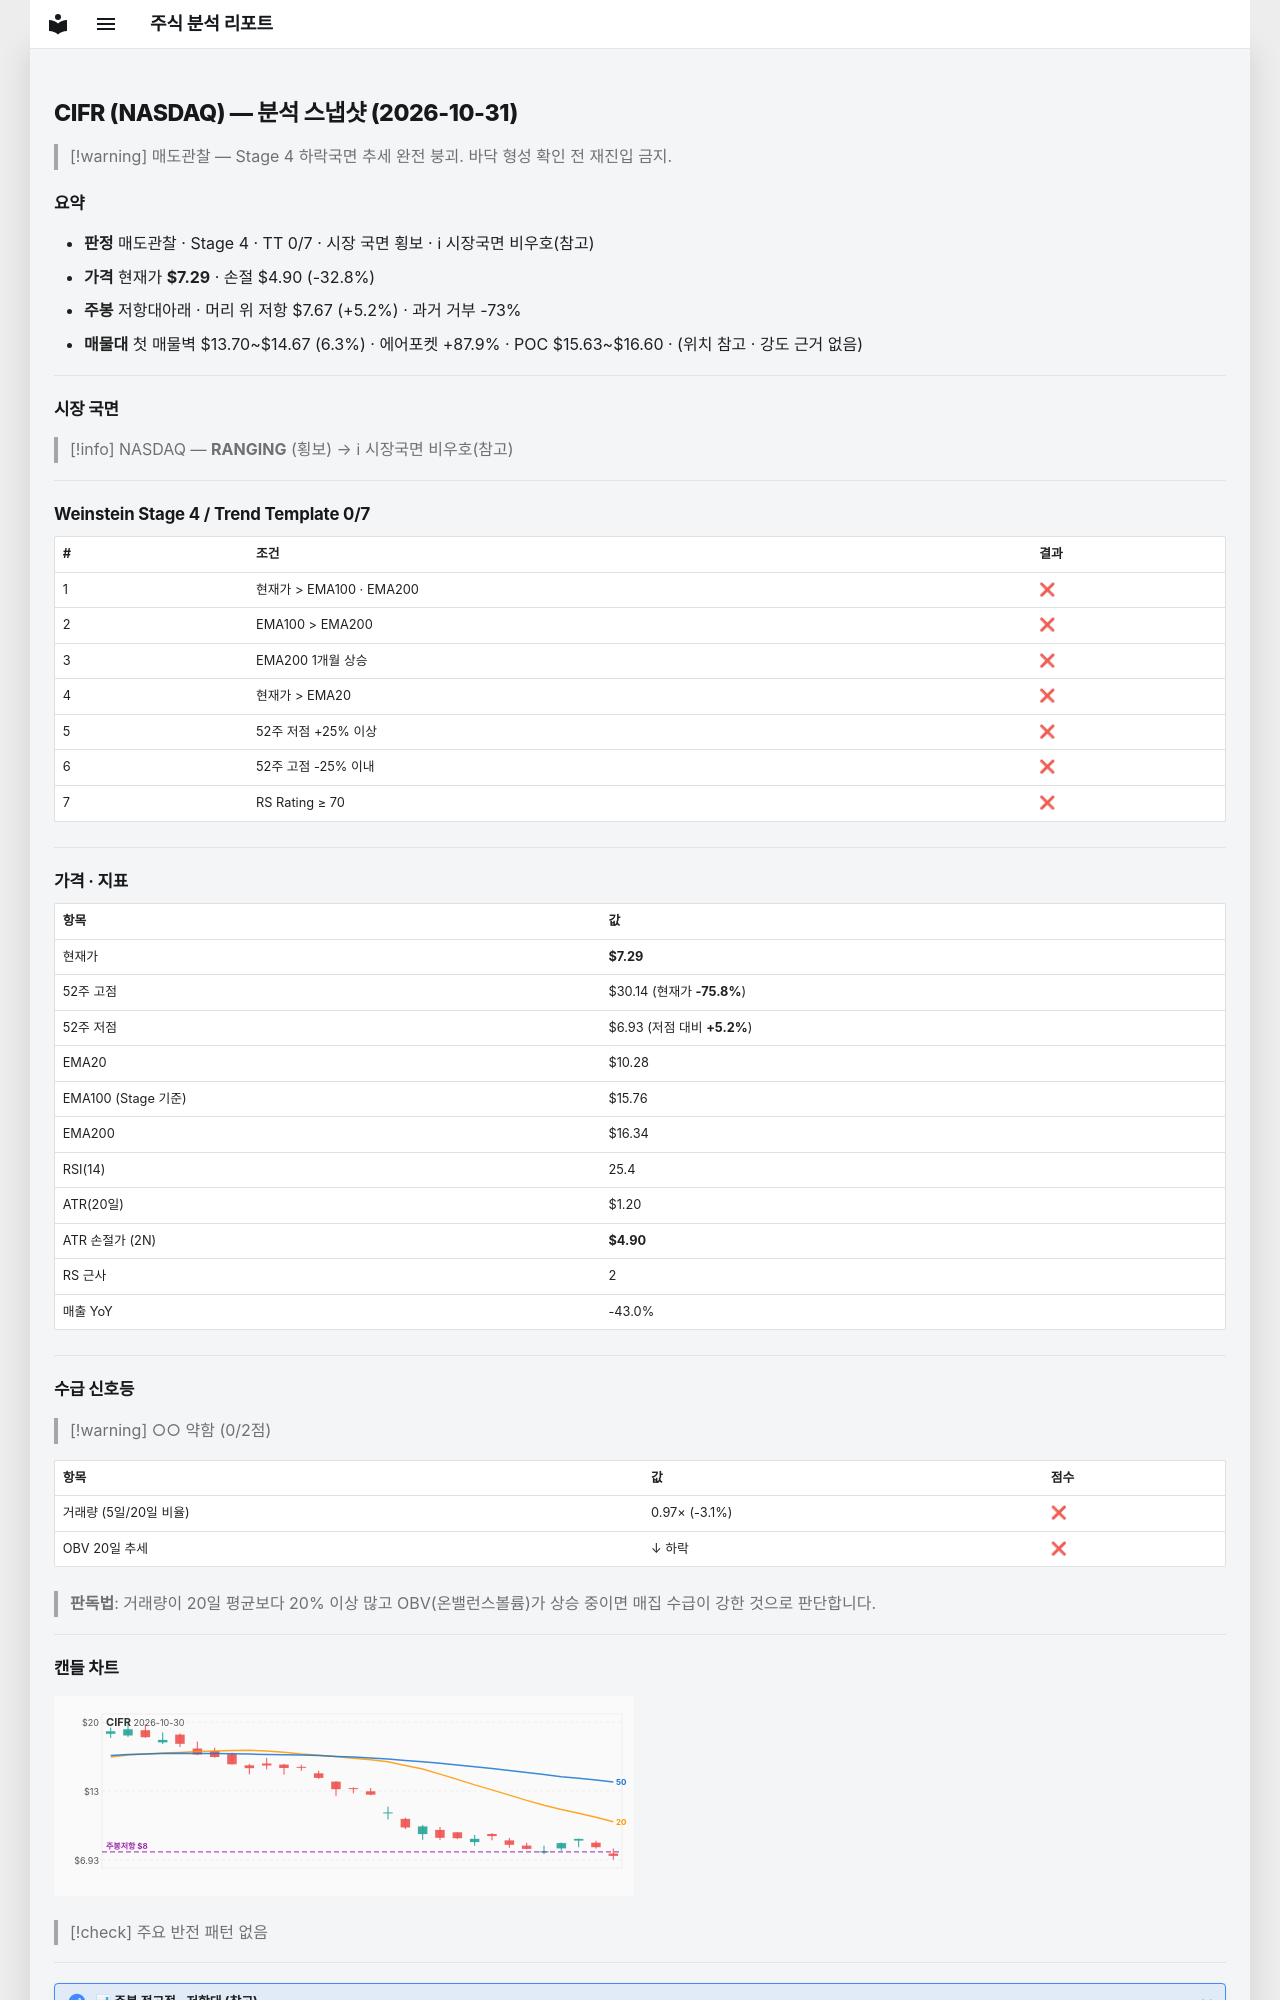

repository: soloandco/stock-reports · page: snapshots/CIFR-2026-10-31/index.html · generator: mkdocs

---
type: analysis-snapshot
title: CIFR 분석 스냅샷
ticker: CIFR
market: NASDAQ
created: 2026-10-31
updated: 2026-10-31
bar-date: 2026-10-30
verdict: 매도관찰
real-rr: 0.16
sma50-gap-pct: -29.1
weekly-position: 저항대아래
weekly-overhead-price: 7.67
weekly-overhead-pct: 5.2
stage: 4
trend-template-score: 0
tt-max: 7
ma-set: ema-20-100-200
price: 7.289999961853027
stop-price: 4.899240802765195
market-regime: RANGING
supply-demand-score: 0/2
supply-demand-label: 약함
status: tracking
tags:
  - stock-agent
  - watchlist
  - CIFR
  - analysis
related:
  - "[[analysis-template]]"
---

# CIFR (NASDAQ) — 분석 스냅샷 (2026-10-31)

> [!warning] 매도관찰 — Stage 4 하락국면
> 추세 완전 붕괴. 바닥 형성 확인 전 재진입 금지.

## 요약

- **판정** 매도관찰 · Stage 4 · TT 0/7 · 시장 국면 횡보 · ℹ 시장국면 비우호(참고)
- **가격** 현재가 **$7.29** · 손절 $4.90 (-32.8%)
- **주봉** 저항대아래 · 머리 위 저항 $7.67 (+5.2%) · 과거 거부 -73%
- **매물대** 첫 매물벽 $13.70~$14.67 (6.3%) · 에어포켓 +87.9% · POC $15.63~$16.60 · (위치 참고 · 강도 근거 없음)

---

## 시장 국면

> [!info] NASDAQ — **RANGING** (횡보) → ℹ 시장국면 비우호(참고)

---

## Weinstein Stage 4 / Trend Template 0/7

| # | 조건 | 결과 |
|---|------|------|
| 1 | 현재가 > EMA100 · EMA200 | ❌ |
| 2 | EMA100 > EMA200 | ❌ |
| 3 | EMA200 1개월 상승 | ❌ |
| 4 | 현재가 > EMA20 | ❌ |
| 5 | 52주 저점 +25% 이상 | ❌ |
| 6 | 52주 고점 -25% 이내 | ❌ |
| 7 | RS Rating ≥ 70 | ❌ |

---

## 가격 · 지표

| 항목 | 값 |
|------|---|
| 현재가 | **$7.29** |
| 52주 고점 | $30.14 (현재가 **-75.8%**) |
| 52주 저점 | $6.93 (저점 대비 **+5.2%**) |
| EMA20 | $10.28 |
| EMA100 (Stage 기준) | $15.76 |
| EMA200 | $16.34 |
| RSI(14) | 25.4 |
| ATR(20일) | $1.20 |
| ATR 손절가 (2N) | **$4.90** |
| RS 근사 | 2 |
| 매출 YoY | -43.0% |

---
## 수급 신호등

> [!warning] ○○ 약함 (0/2점)

| 항목 | 값 | 점수 |
|------|------|------|
| 거래량 (5일/20일 비율) | 0.97× (-3.1%) | ❌ |
| OBV 20일 추세 | ↓ 하락 | ❌ |

> **판독법**: 거래량이 20일 평균보다 20% 이상 많고 OBV(온밸런스볼륨)가 상승 중이면 매집 수급이 강한 것으로 판단합니다.

---
